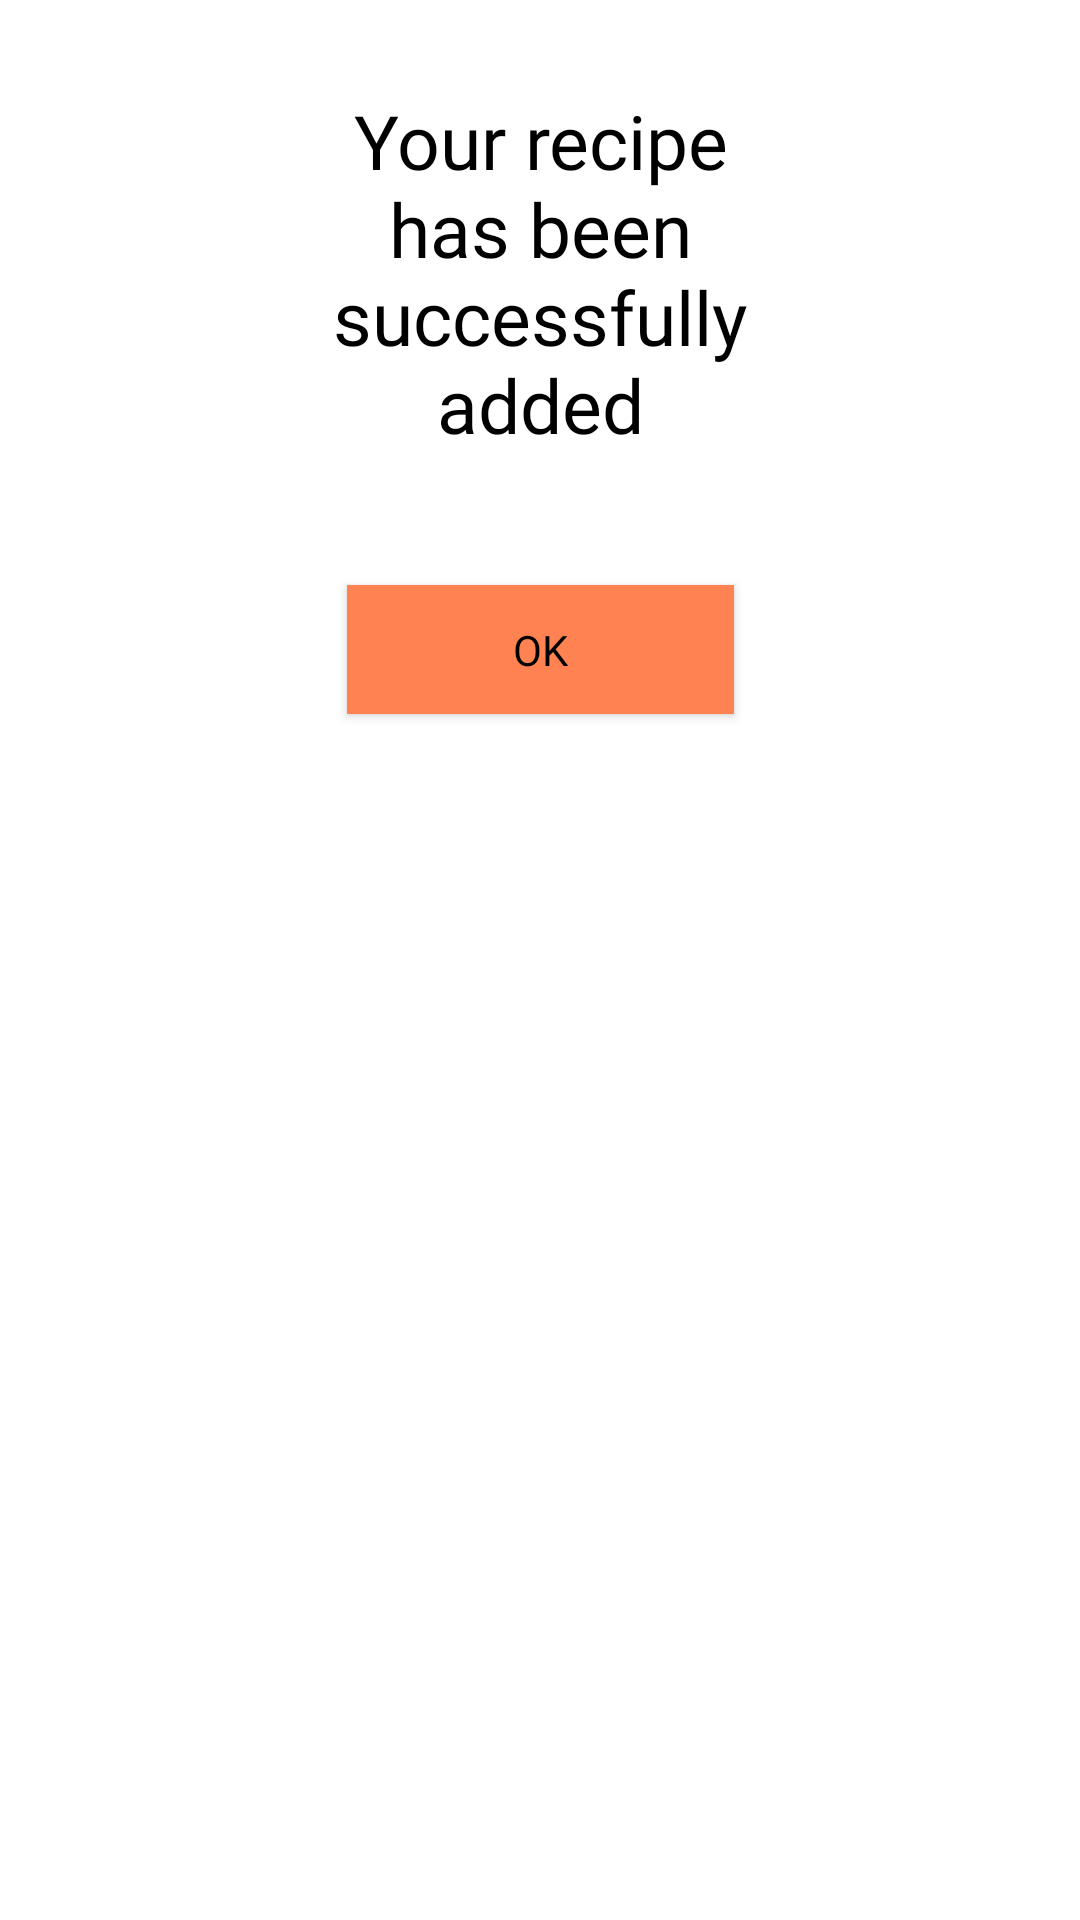

Reconstruct the res/layout file that produces this screen, plus the resources it refers to.
<!-- AndroidManifest.xml: application theme Theme.RecipePool -->
<!-- res/layout/layout_dialog_success.xml -->
<?xml version="1.0" encoding="utf-8"?>
<androidx.constraintlayout.widget.ConstraintLayout xmlns:android="http://schemas.android.com/apk/res/android"
    xmlns:app="http://schemas.android.com/apk/res-auto"
    android:layout_width="match_parent"
    android:layout_height="match_parent">

    <TextView
        android:id="@+id/textView10"
        android:layout_width="187dp"
        android:layout_height="137dp"
        android:layout_margin="30dp"
        android:fontFamily="@font/poppins_semi_bold"
        android:text="Your recipe has been successfully added"
        android:textAlignment="center"
        android:textColor="@color/black"
        android:textSize="25dp"
        app:layout_constraintEnd_toEndOf="parent"
        app:layout_constraintStart_toStartOf="parent"
        app:layout_constraintTop_toTopOf="parent" />

    <androidx.appcompat.widget.AppCompatButton
        android:id="@+id/btnOk"
        android:layout_width="129dp"
        android:text="Ok"
        android:background = "#FF8352"
        android:textColor="@color/black"
        android:fontFamily="@font/poppins_semi_bold"
        android:layout_height="43dp"
        android:layout_marginTop="28dp"
        app:layout_constraintEnd_toEndOf="parent"
        app:layout_constraintStart_toStartOf="parent"
        app:layout_constraintTop_toBottomOf="@+id/textView10" />

</androidx.constraintlayout.widget.ConstraintLayout>
<!-- resources referenced by this layout -->
<resources>
  <color name="black">#FF000000</color>
  <style name="Theme.RecipePool" parent="Theme.MaterialComponents.Light.NoActionBar">
          
          <item name="colorPrimary">@color/purple_500</item>
          <item name="colorPrimaryVariant">@color/purple_700</item>
          <item name="colorOnPrimary">@color/white</item>
          
          <item name="colorSecondary">@color/teal_200</item>
          <item name="colorSecondaryVariant">@color/teal_700</item>
          <item name="colorOnSecondary">@color/black</item>
          
          <item name="android:statusBarColor" tools:targetApi="l">?attr/colorPrimaryVariant</item>
          
      </style>
  <color name="purple_500">#FF6200EE</color>
  <color name="purple_700">#FF3700B3</color>
  <color name="white">#FFFFFFFF</color>
  <color name="teal_200">#FF03DAC5</color>
  <color name="teal_700">#FF018786</color>
</resources>
